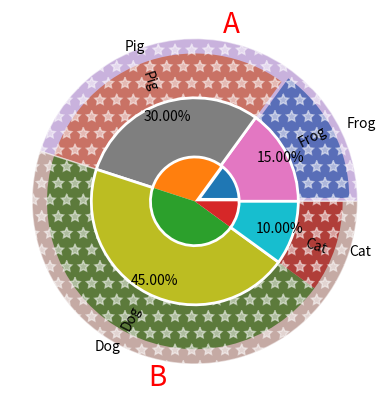

The matplotlib source for this figure:
!pip install matplotlib

import matplotlib.pyplot as plt
import numpy as np

labels = ["Frog", "Pig", "Dog", "Cat"]
values = [15, 30, 45, 10]

plt.pie(values, labels=labels, autopct="%1.2f%%", explode=(0.05, 0, 0, 0))
plt.show()

labels_groups = ["A", "B"]
values_groups = [45, 55]
labels_animals = ["Frog", "Pig", "Dog", "Cat"]
values_animals = [15, 30, 45, 10]

patches1, texts1 = plt.pie(values_groups, labels=labels_groups, radius=1.1,
                           wedgeprops={"edgecolor": "white", "width": 0.4})
plt.pie(values_animals, labels=labels_animals, radius=0.7, rotatelabels=90,
        wedgeprops={"edgecolor": "white", "linewidth": 2, "width": 0.4})

for patch, txt in zip(patches1, texts1):
    patch.set_alpha(0.5)
    patch.set_hatch("*")
    txt.set_fontsize(20)
    txt.set_color("red")

plt.show()